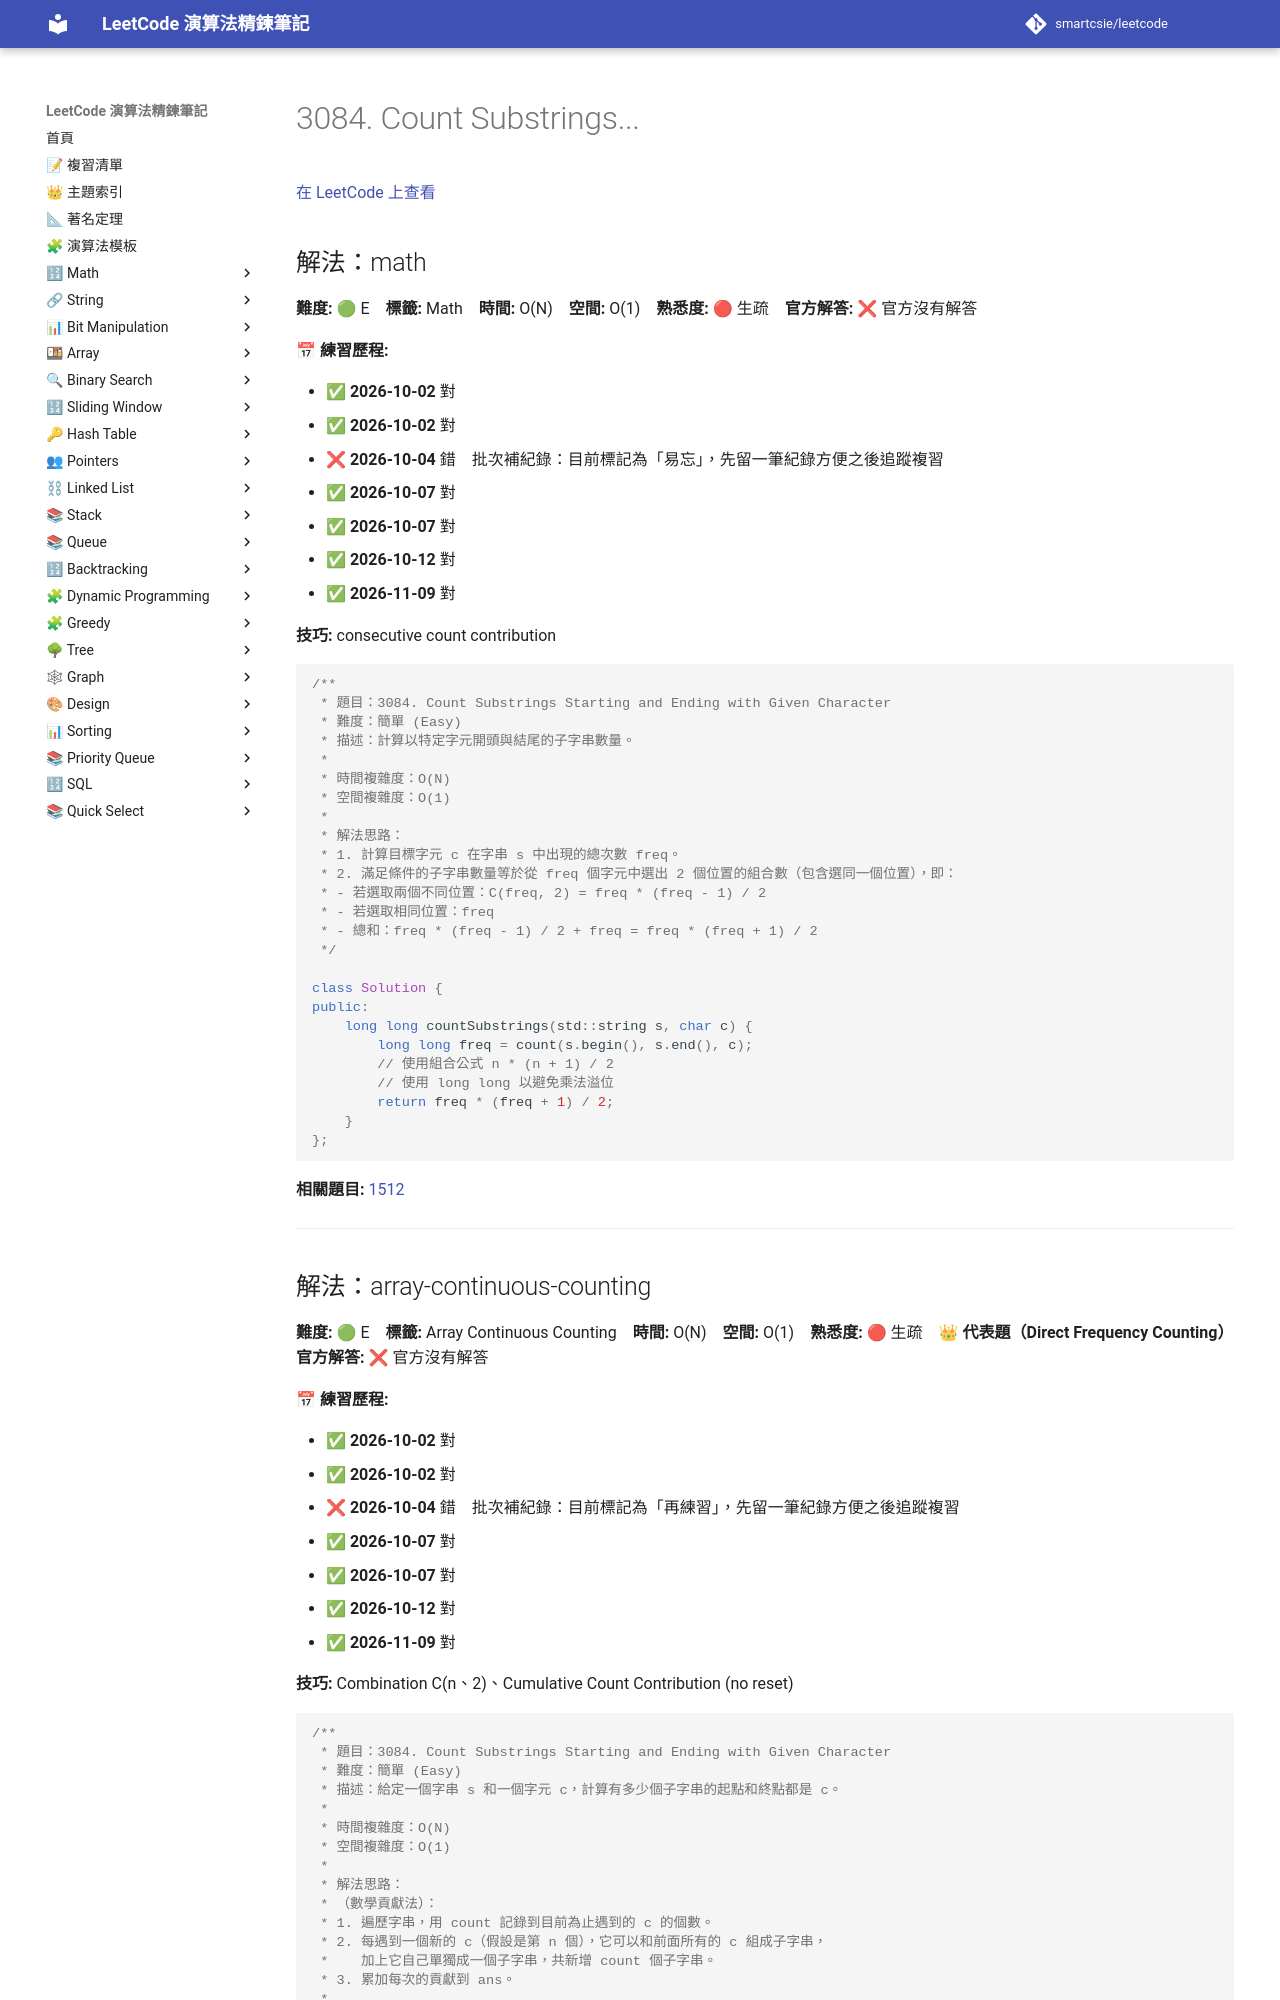

repository: smartcsie/leetcode · page: problems/3084/index.html · generator: mkdocs

# 3084. Count Substrings...

[在 LeetCode 上查看](https://leetcode.com/problems/count-substrings-starting-and-ending-with-given-character/)

## 解法：math

**難度:** 🟢 E　**標籤:** Math　**時間:** O(N)　**空間:** O(1)　**熟悉度:** 🔴 生疏　**官方解答:** ❌ 官方沒有解答

**📅 練習歷程:**

- ✅ **2026-10-02** 對
- ✅ **2026-10-02** 對
- ❌ **2026-10-04** 錯　批次補紀錄：目前標記為「易忘」，先留一筆紀錄方便之後追蹤複習
- ✅ **2026-10-07** 對
- ✅ **2026-10-07** 對
- ✅ **2026-10-12** 對
- ✅ **2026-11-09** 對

**技巧:** consecutive count contribution

```cpp
/**
 * 題目：3084. Count Substrings Starting and Ending with Given Character
 * 難度：簡單 (Easy)
 * 描述：計算以特定字元開頭與結尾的子字串數量。
 *
 * 時間複雜度：O(N)
 * 空間複雜度：O(1)
 *
 * 解法思路：
 * 1. 計算目標字元 c 在字串 s 中出現的總次數 freq。
 * 2. 滿足條件的子字串數量等於從 freq 個字元中選出 2 個位置的組合數（包含選同一個位置），即：
 * - 若選取兩個不同位置：C(freq, 2) = freq * (freq - 1) / 2
 * - 若選取相同位置：freq
 * - 總和：freq * (freq - 1) / 2 + freq = freq * (freq + 1) / 2
 */

class Solution {
public:
    long long countSubstrings(std::string s, char c) {
        long long freq = count(s.begin(), s.end(), c);
        // 使用組合公式 n * (n + 1) / 2
        // 使用 long long 以避免乘法溢位
        return freq * (freq + 1) / 2;
    }
};
```

**相關題目:** [1512](../problems/1512.md)

---
